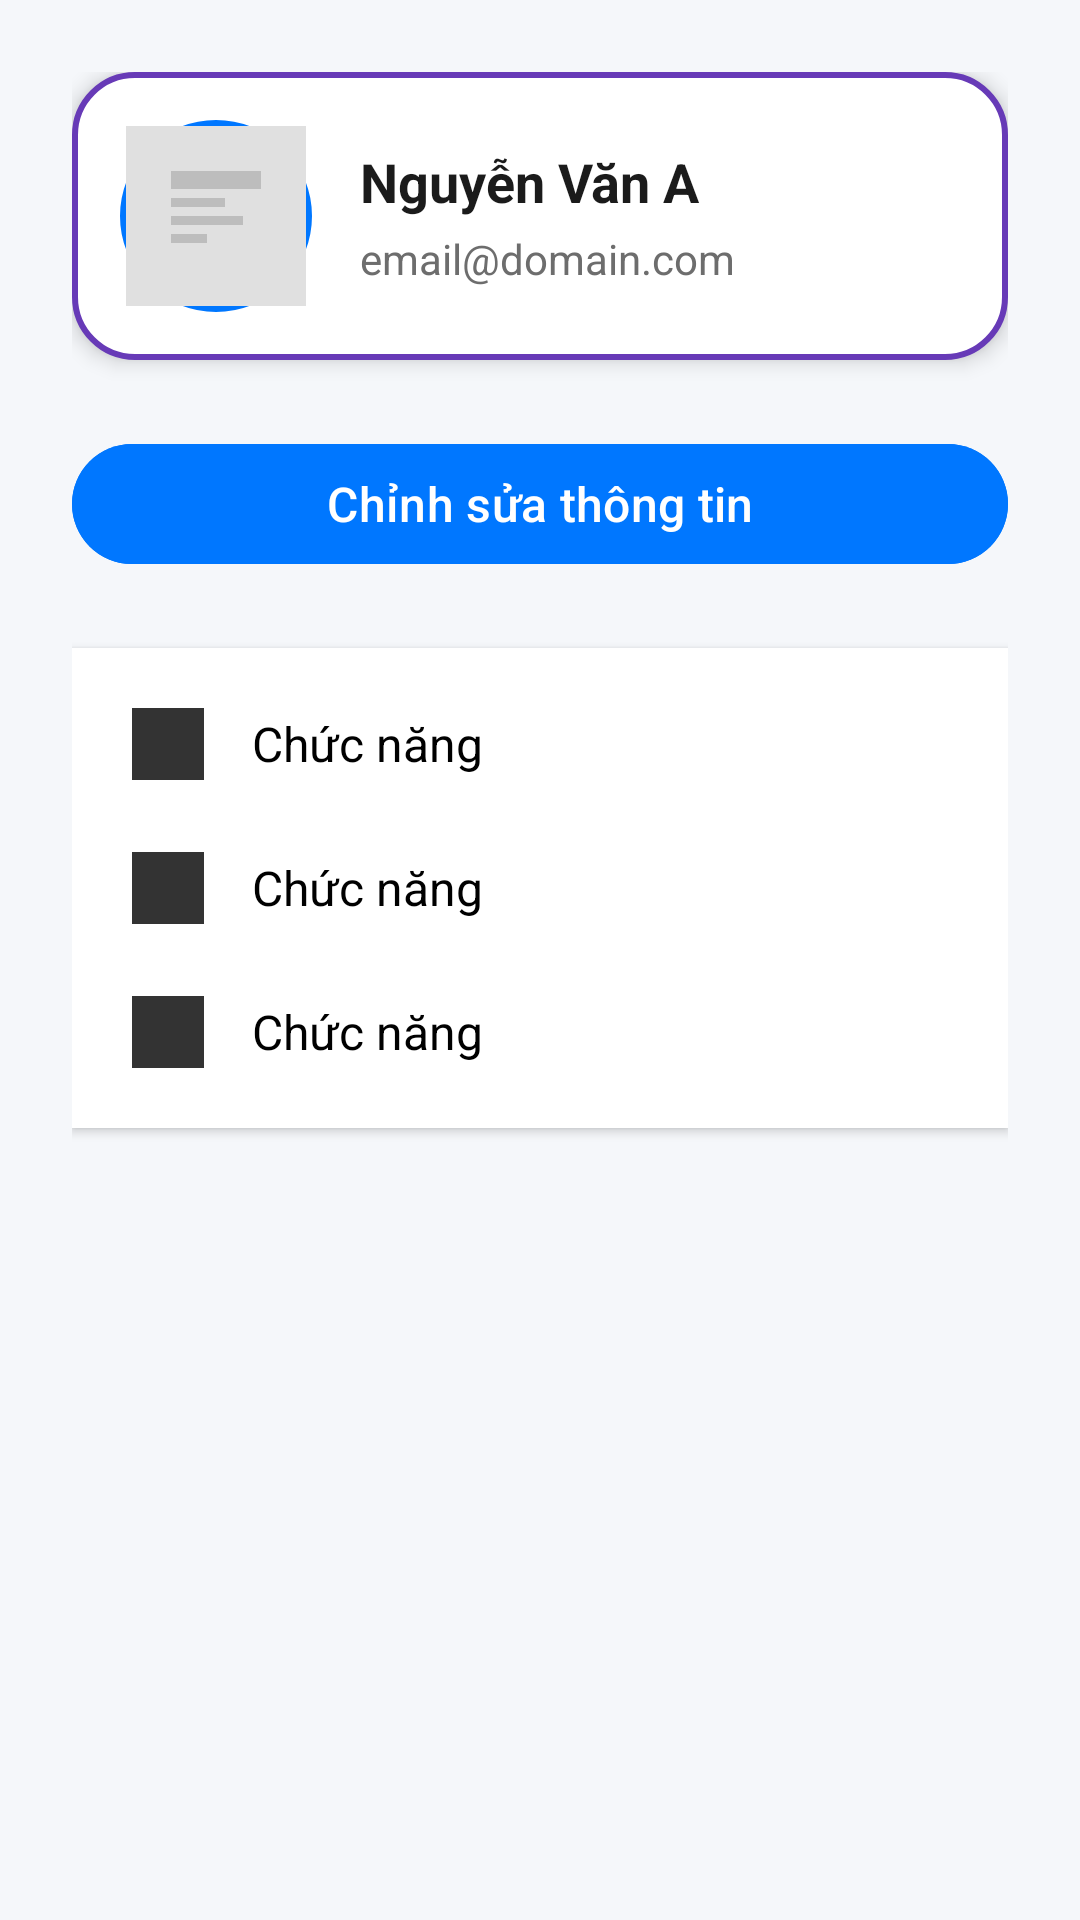

Android layout source for this screen:
<!-- AndroidManifest.xml: application theme Theme.Phonepulse -->
<!-- res/layout/activity_profile.xml -->
<?xml version="1.0" encoding="utf-8"?>
<ScrollView  xmlns:android="http://schemas.android.com/apk/res/android"
    xmlns:app="http://schemas.android.com/apk/res-auto"
    xmlns:tools="http://schemas.android.com/tools"
    android:id="@+id/main"
    android:layout_width="match_parent"
    android:layout_height="match_parent"
    tools:context=".ui.profile.ProfileActivity"
    android:background="#F5F7FA"
    android:padding="24dp">
    

    <LinearLayout
        android:layout_width="match_parent"
        android:layout_height="wrap_content"
        android:orientation="vertical">

        
        <LinearLayout
            android:layout_width="match_parent"
            android:layout_height="wrap_content"
            android:orientation="horizontal"
            android:gravity="center_vertical"
            android:padding="16dp"
            android:background="@drawable/card_background"
            android:elevation="4dp"
            android:layout_marginBottom="24dp">

            <ImageView
                android:id="@+id/imageAvatar"
                android:layout_width="64dp"
                android:layout_height="64dp"
                android:src="@drawable/ic_placeholder"
                android:background="@drawable/avatar_circle"
                android:scaleType="centerCrop"
                android:padding="2dp"
                android:layout_marginEnd="16dp" />

            <LinearLayout
                android:orientation="vertical"
                android:layout_width="0dp"
                android:layout_height="wrap_content"
                android:layout_weight="1">

                <TextView
                    android:layout_width="match_parent"
                    android:layout_height="wrap_content"
                    android:id="@+id/textUserName"
                    android:text="Nguyễn Văn A"
                    android:textSize="18sp"
                    android:textStyle="bold"
                    android:textColor="#1B1B1B" />

                <TextView
                    android:layout_width="match_parent"
                    android:layout_height="wrap_content"
                    android:id="@+id/textEmail"
                    android:text="email@domain.com"
                    android:textSize="14sp"
                    android:textColor="#6D6D6D"
                    android:layout_marginTop="4dp" />
            </LinearLayout>
        </LinearLayout>

        
        <Button
            android:id="@+id/btnEditProfile"
            android:layout_width="match_parent"
            android:layout_height="48dp"
            android:text="Chỉnh sửa thông tin"
            android:textColor="#FFFFFF"
            android:textSize="16sp"
            android:backgroundTint="#0077FF"
            android:layout_marginBottom="24dp" />


        
        <LinearLayout
            android:layout_width="match_parent"
            android:layout_height="wrap_content"
            android:orientation="vertical"
            android:background="#FFFFFF"
            android:elevation="2dp"
            android:padding="8dp"
            android:layout_marginBottom="24dp">

            
            <include
                android:id="@+id/itemOrderHistory"
                layout="@layout/item_profile_option" />

            
            <include
                android:id="@+id/itemChangePassword"
                layout="@layout/item_profile_option" />

            
            <include
                android:id="@+id/itemLogout"
                layout="@layout/item_profile_option" />
        </LinearLayout>
    </LinearLayout>
</ScrollView >
<!-- res/layout/item_profile_option.xml (included above) -->
<?xml version="1.0" encoding="utf-8"?>
<LinearLayout xmlns:android="http://schemas.android.com/apk/res/android"
    xmlns:app="http://schemas.android.com/apk/res-auto"
    android:id="@+id/optionContainer"
    android:layout_width="match_parent"
    android:layout_height="wrap_content"
    android:orientation="horizontal"
    android:padding="12dp"
    android:gravity="center_vertical"
    android:background="?attr/selectableItemBackground">

    <ImageView
        android:id="@+id/optionIcon"
        android:layout_width="24dp"
        android:layout_height="24dp"
        android:src="@drawable/ic_placeholder"
        app:tint="#333" />

    <TextView
        android:id="@+id/optionText"
        android:layout_width="wrap_content"
        android:layout_height="wrap_content"
        android:text="Chức năng"
        android:layout_marginStart="16dp"
        android:textSize="16sp"
        android:textColor="#000000" />
</LinearLayout>
<!-- resources referenced by this layout -->
<resources>
  <!-- drawable avatar_circle (drawable) -->
  <?xml version="1.0" encoding="utf-8"?>
  <shape xmlns:android="http://schemas.android.com/apk/res/android"
      android:shape="oval">
      <solid android:color="#FFFFFF" />
      <stroke android:width="2dp" android:color="#0077FF" />
  </shape>
      
  <!-- drawable card_background (drawable) -->
  <?xml version="1.0" encoding="utf-8"?>
  <shape xmlns:android="http://schemas.android.com/apk/res/android">
      <solid android:color="#FFFFFF" />
      <corners android:radius="20dp" />
      <stroke
          android:width="2dp"
          android:color="#673AB7" />
  </shape>
  <!-- drawable ic_placeholder (drawable) -->
  <vector xmlns:android="http://schemas.android.com/apk/res/android"
      android:width="200dp"
      android:height="200dp"
      android:viewportWidth="200"
      android:viewportHeight="200">
      <path
          android:fillColor="#E0E0E0"
          android:pathData="M0,0h200v200h-200z"/>
      <path
          android:fillColor="#BDBDBD"
          android:pathData="M50,50h100v20h-100z"/>
      <path
          android:fillColor="#BDBDBD"
          android:pathData="M50,80h60v10h-60z"/>
      <path
          android:fillColor="#BDBDBD"
          android:pathData="M50,100h80v10h-80z"/>
      <path
          android:fillColor="#BDBDBD"
          android:pathData="M50,120h40v10h-40z"/>
  </vector>
  <style name="Theme.Phonepulse" parent="Base.Theme.Phonepulse" />
  <style name="Base.Theme.Phonepulse" parent="Theme.Material3.DayNight.NoActionBar">
          
          
  
      </style>
</resources>
